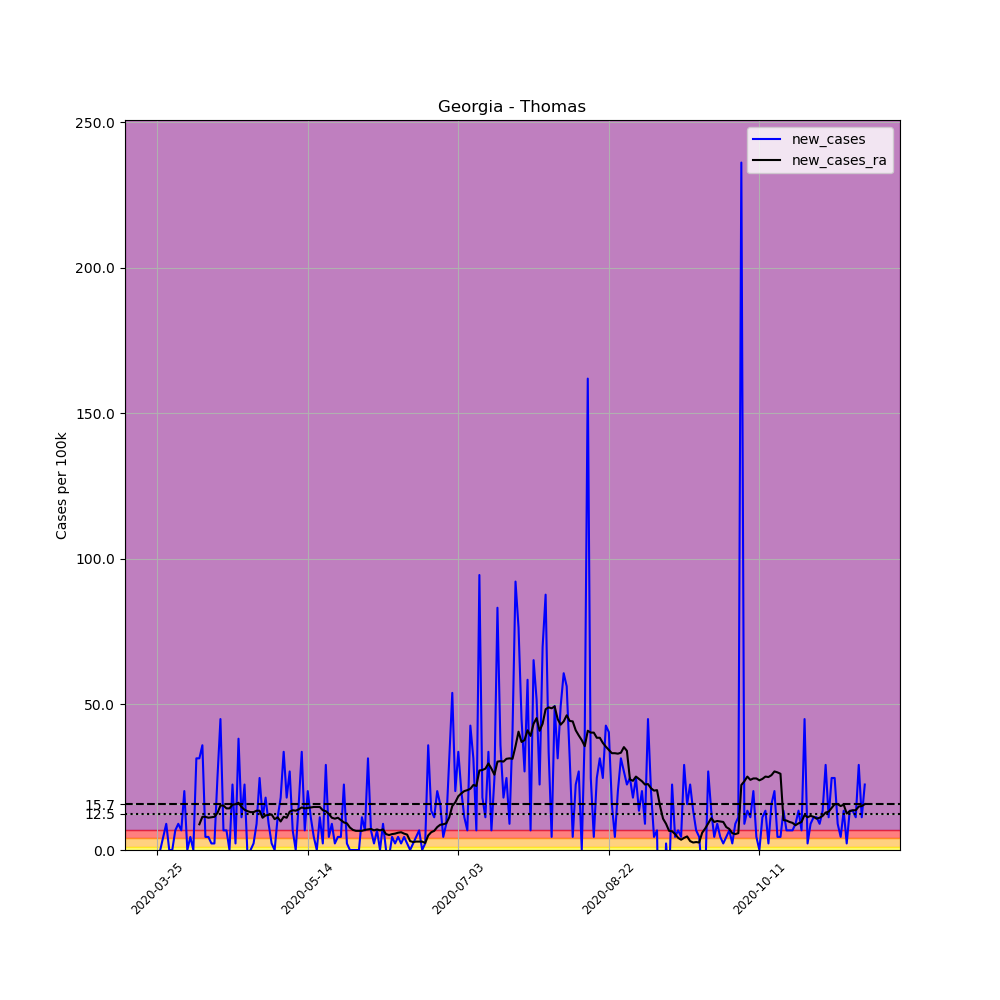

Values plotted in this chart, from the file beside it:
, date, county, state, fips, cases, deaths, COUNTY, STNAME, CTYNAME, POPESTIMATE2019, per_100k, new_cases, new_cases_ra
330187, 2020-03-25, Thomas, Georgia, 13275, 1, 0, 275, Georgia, Thomas, 44451, 2.25, , 
330188, 2020-03-26, Thomas, Georgia, 13275, 1, 0, 275, Georgia, Thomas, 44451, 2.25, 0.0, 
330189, 2020-03-27, Thomas, Georgia, 13275, 3, 0, 275, Georgia, Thomas, 44451, 6.749, 4.499, 
330190, 2020-03-28, Thomas, Georgia, 13275, 7, 0, 275, Georgia, Thomas, 44451, 15.75, 8.999, 
330191, 2020-03-29, Thomas, Georgia, 13275, 7, 0, 275, Georgia, Thomas, 44451, 15.75, 0.0, 
330192, 2020-03-30, Thomas, Georgia, 13275, 7, 0, 275, Georgia, Thomas, 44451, 15.75, 0.0, 
330193, 2020-03-31, Thomas, Georgia, 13275, 10, 0, 275, Georgia, Thomas, 44451, 22.5, 6.749, 
330194, 2020-04-01, Thomas, Georgia, 13275, 14, 0, 275, Georgia, Thomas, 44451, 31.5, 8.999, 
330195, 2020-04-02, Thomas, Georgia, 13275, 17, 0, 275, Georgia, Thomas, 44451, 38.24, 6.749, 
330196, 2020-04-03, Thomas, Georgia, 13275, 26, 0, 275, Georgia, Thomas, 44451, 58.49, 20.25, 
330197, 2020-04-04, Thomas, Georgia, 13275, 26, 0, 275, Georgia, Thomas, 44451, 58.49, 0.0, 
330198, 2020-04-05, Thomas, Georgia, 13275, 28, 0, 275, Georgia, Thomas, 44451, 62.99, 4.499, 
330199, 2020-04-06, Thomas, Georgia, 13275, 28, 0, 275, Georgia, Thomas, 44451, 62.99, 0.0, 
330200, 2020-04-07, Thomas, Georgia, 13275, 42, 2, 275, Georgia, Thomas, 44451, 94.49, 31.5, 
330201, 2020-04-08, Thomas, Georgia, 13275, 56, 2, 275, Georgia, Thomas, 44451, 126, 31.5, 8.838
330202, 2020-04-09, Thomas, Georgia, 13275, 72, 3, 275, Georgia, Thomas, 44451, 162, 35.99, 11.41
330203, 2020-04-10, Thomas, Georgia, 13275, 74, 3, 275, Georgia, Thomas, 44451, 166.5, 4.499, 11.41
330204, 2020-04-11, Thomas, Georgia, 13275, 76, 3, 275, Georgia, Thomas, 44451, 171, 4.499, 11.09
330205, 2020-04-12, Thomas, Georgia, 13275, 77, 3, 275, Georgia, Thomas, 44451, 173.2, 2.25, 11.25
330206, 2020-04-13, Thomas, Georgia, 13275, 78, 4, 275, Georgia, Thomas, 44451, 175.5, 2.25, 11.41
330207, 2020-04-14, Thomas, Georgia, 13275, 89, 5, 275, Georgia, Thomas, 44451, 200.2, 24.75, 12.69
330208, 2020-04-15, Thomas, Georgia, 13275, 109, 9, 275, Georgia, Thomas, 44451, 245.2, 44.99, 15.27
330209, 2020-04-16, Thomas, Georgia, 13275, 112, 14, 275, Georgia, Thomas, 44451, 252, 6.749, 15.27
330210, 2020-04-17, Thomas, Georgia, 13275, 115, 13, 275, Georgia, Thomas, 44451, 258.7, 6.749, 14.3
330211, 2020-04-18, Thomas, Georgia, 13275, 115, 13, 275, Georgia, Thomas, 44451, 258.7, 0.0, 14.3
330212, 2020-04-19, Thomas, Georgia, 13275, 125, 13, 275, Georgia, Thomas, 44451, 281.2, 22.5, 15.59
330213, 2020-04-20, Thomas, Georgia, 13275, 126, 13, 275, Georgia, Thomas, 44451, 283.5, 2.25, 15.75
330214, 2020-04-21, Thomas, Georgia, 13275, 143, 14, 275, Georgia, Thomas, 44451, 321.7, 38.24, 16.23
330215, 2020-04-22, Thomas, Georgia, 13275, 148, 14, 275, Georgia, Thomas, 44451, 333, 11.25, 14.78
330216, 2020-04-23, Thomas, Georgia, 13275, 158, 16, 275, Georgia, Thomas, 44451, 355.4, 22.5, 13.82
330217, 2020-04-24, Thomas, Georgia, 13275, 157, 16, 275, Georgia, Thomas, 44451, 353.2, -2.25, 13.34
330218, 2020-04-25, Thomas, Georgia, 13275, 157, 16, 275, Georgia, Thomas, 44451, 353.2, 0.0, 13.02
330219, 2020-04-26, Thomas, Georgia, 13275, 158, 16, 275, Georgia, Thomas, 44451, 355.4, 2.25, 13.02
330220, 2020-04-27, Thomas, Georgia, 13275, 162, 16, 275, Georgia, Thomas, 44451, 364.4, 8.999, 13.5
330221, 2020-04-28, Thomas, Georgia, 13275, 173, 17, 275, Georgia, Thomas, 44451, 389.2, 24.75, 13.5
330222, 2020-04-29, Thomas, Georgia, 13275, 178, 19, 275, Georgia, Thomas, 44451, 400.4, 11.25, 11.09
330223, 2020-04-30, Thomas, Georgia, 13275, 186, 19, 275, Georgia, Thomas, 44451, 418.4, 18, 11.89
330224, 2020-05-01, Thomas, Georgia, 13275, 190, 19, 275, Georgia, Thomas, 44451, 427.4, 8.999, 12.05
330225, 2020-05-02, Thomas, Georgia, 13275, 191, 19, 275, Georgia, Thomas, 44451, 429.7, 2.25, 12.21
330226, 2020-05-03, Thomas, Georgia, 13275, 191, 19, 275, Georgia, Thomas, 44451, 429.7, 0.0, 10.61
330227, 2020-05-04, Thomas, Georgia, 13275, 196, 20, 275, Georgia, Thomas, 44451, 440.9, 11.25, 11.25
330228, 2020-05-05, Thomas, Georgia, 13275, 204, 20, 275, Georgia, Thomas, 44451, 458.9, 18, 9.802
330229, 2020-05-06, Thomas, Georgia, 13275, 219, 22, 275, Georgia, Thomas, 44451, 492.7, 33.75, 11.41
330230, 2020-05-07, Thomas, Georgia, 13275, 227, 22, 275, Georgia, Thomas, 44451, 510.7, 18, 11.09
330231, 2020-05-08, Thomas, Georgia, 13275, 239, 26, 275, Georgia, Thomas, 44451, 537.7, 27, 13.18
330232, 2020-05-09, Thomas, Georgia, 13275, 242, 26, 275, Georgia, Thomas, 44451, 544.4, 6.749, 13.66
330233, 2020-05-10, Thomas, Georgia, 13275, 242, 26, 275, Georgia, Thomas, 44451, 544.4, 0.0, 13.5
330234, 2020-05-11, Thomas, Georgia, 13275, 249, 26, 275, Georgia, Thomas, 44451, 560.2, 15.75, 13.98
330235, 2020-05-12, Thomas, Georgia, 13275, 264, 26, 275, Georgia, Thomas, 44451, 593.9, 33.75, 14.62
330236, 2020-05-13, Thomas, Georgia, 13275, 267, 28, 275, Georgia, Thomas, 44451, 600.7, 6.749, 14.3
330237, 2020-05-14, Thomas, Georgia, 13275, 276, 28, 275, Georgia, Thomas, 44451, 620.9, 20.25, 14.46
330238, 2020-05-15, Thomas, Georgia, 13275, 281, 29, 275, Georgia, Thomas, 44451, 632.2, 11.25, 14.62
330239, 2020-05-16, Thomas, Georgia, 13275, 283, 29, 275, Georgia, Thomas, 44451, 636.7, 4.499, 14.78
330240, 2020-05-17, Thomas, Georgia, 13275, 283, 29, 275, Georgia, Thomas, 44451, 636.7, 0.0, 14.78
330241, 2020-05-18, Thomas, Georgia, 13275, 288, 30, 275, Georgia, Thomas, 44451, 647.9, 11.25, 14.78
330242, 2020-05-19, Thomas, Georgia, 13275, 289, 30, 275, Georgia, Thomas, 44451, 650.2, 2.25, 13.66
330243, 2020-05-20, Thomas, Georgia, 13275, 302, 30, 275, Georgia, Thomas, 44451, 679.4, 29.25, 13.34
330244, 2020-05-21, Thomas, Georgia, 13275, 304, 30, 275, Georgia, Thomas, 44451, 683.9, 4.499, 12.37
330245, 2020-05-22, Thomas, Georgia, 13275, 308, 31, 275, Georgia, Thomas, 44451, 692.9, 8.999, 11.09
330246, 2020-05-23, Thomas, Georgia, 13275, 309, 31, 275, Georgia, Thomas, 44451, 695.1, 2.25, 10.77
... 176 more rows
